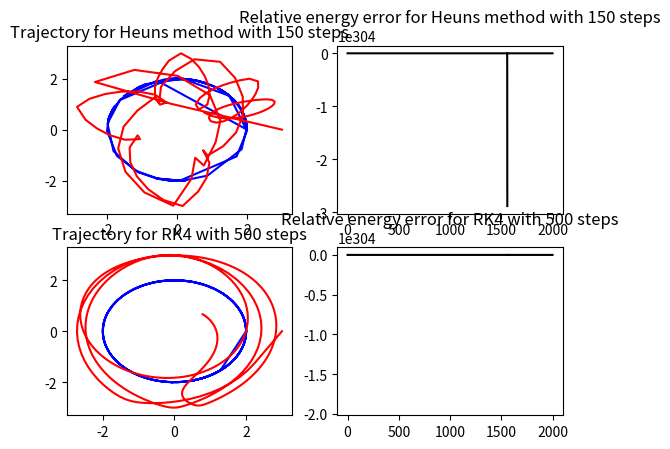

Source code (Python):
import numpy as np
import matplotlib.pyplot as plt

# Define constants of the system:
m1 = .5
m2 = 1.0
l1 = 2.0
l2 = 1.0
###


# Defining the functions f1,f2,f3,f4 of the four-component-vector
def f1(p1, p2, q1, q2):
    return (m2*np.square(l2)*q1 - m2*l1*l2*np.cos(p1-p2)*q2) / (m2*(m1+m2)*np.square(l1*l2) - np.square(m2*l1*l2*np.cos(p1-p2)))


def f2(p1, p2, q1, q2):
    return ((m1+m2)*np.square(l1)*q2 - m2*l1*l2*np.cos(p1-p2)*q1) / (m2*(m1+m2)*np.square(l1*l2) - np.square(m2*l1*l2*np.cos(p1-p2)))


def f3(p1, p2, q1, q2):
    return -m2*l1*l2*f1(p1, p2, q1, q2)*f2(p1, p2, q1, q2)*np.sin(p1-p2) - (m1 + m2)*l1*np.sin(p1)


def f4(p1, p2, q1, q2):
    return m2*l1*l2*f1(p1, p2, q1, q2)*f2(p1, p2, q1, q2)*np.sin(p1-p2) - m2*l2*np.sin(p2)


# Lagrangian function of the system:
def L(p1, p2, q1, q2):
    return .5*m1*np.square(l1*f1(p1, p2, q1, q2)) + \
           .5*m2*(np.square(l1*f1(p1, p2, q1, q2)) + np.square(l2*f2(p1, p2, q1, q2)) + 2*l1*l2*f1(p1, p2, q1, q2)*f2(p1, p2, q1, q2)*np.cos(p1-p2)) - \
           m1*l1*(1 - np.cos(p1)) - m2*(l1*(1-np.cos(p1)) + l2*(1-np.cos(p2)))


# Function to calculate the total energy
def Etot(p1, p2, q1, q2):
    return f1(p1, p2, q1, q2)*q1 + f2(p1, p2, q1, q2)*q2 - L(p1, p2, q1, q2)

# Algorithm with step size h
h = .05

# Initial conditions in rad:
p1 = 50 * np.pi/180
p2 = -120 * np.pi/180
q1 = 0  # Because the time derivatives of p1 and p2 are set to zero
q2 = 0
E0 = Etot(p1, p2, q1, q2)
t = range(0, 2000)
# Array with data points
ArrayE = np.empty((2000, 2))
ArrayP = np.empty((2000, 4))

# Second order Runge Kutta predictor scheme
for i in range(0, 150):
    ArrayE[i][0] = np.abs((Etot(p1, p2, q1, q2) - E0) / E0)
    # k's for p1
    k11 = f1(p1, p2, q1, q2)
    k12 = f1(p1 + k11*h, p2 + k11*h, q1 + k11*h, q2 + k11*h)
    # k'2 for p2
    k21 = f2(p1, p2, q1, q2)
    k22 = f2(p1 + k21*h, p2 + k21*h, q1 + k21*h, q2 + k21*h)
    # k's for q1
    k31 = f3(p1, p2, q1, q2)
    k32 = f2(p1 + k31*h, p2 + k31*h, q1 + k31*h, q2 + k31*h)
    # k's for q2
    k41 = f4(p1, p2, q1, q2)
    k42 = f2(p1 + k41*h, p2 + k41*h, q1 + k41*h, q2 + k41*h)
    # Calculating next step
    p1 = p1 + .5*(k11 + k12) * h
    p2 = p2 + .5*(k21 + k22) * h
    q1 = q1 + .5*(k31 + k32) * h
    q2 = q2 + .5*(k41 + k42) * h
    ArrayP[i][0] = p1
    ArrayP[i][1] = p2

# Plot the trajectory
plt.subplot(2, 2, 1)
plt.title('Trajectory for Heuns method with 150 steps')
plt.plot(l1*np.cos(ArrayP[:,0]), l1*np.sin(ArrayP[:,0]), 'b-')
plt.plot(l1*np.cos(ArrayP[:,0]) + l2*np.cos(ArrayP[:,1]), l1*np.sin(ArrayP[:,0]) + l2*np.sin(ArrayP[:,1]), 'r-')
# Plot the energy
plt.subplot(2, 2, 2)
plt.title('Relative energy error for Heuns method with 150 steps')
plt.plot(t, ArrayE[:, 0], 'k-')

# Again the initial conditions
p1 = 50 * np.pi/180
p2 = -120 * np.pi/180
q1 = 0  # Because the time derivatives of p1 and p2 are set to zero
q2 = 0

# RK4 scheme
for i in range(0, 500):
    ArrayE[i][1] = np.abs((Etot(p1, p2, q1, q2) - E0) / E0)
    # k's for p1
    k11 = f1(p1, p2, q1, q2)
    k12 = f1(p1 + k11 * h / 2, p2 + k11 * h / 2, q1 + k11 * h / 2, q2 + k11 * h / 2)
    k13 = f1(p1 + k12 * h / 2, p2 + k12 * h / 2, q1 + k12 * h / 2, q2 + k12 * h / 2)
    k14 = f1(p1 + k13 * h, p2 + k13 * h, q1 + k13 * h, q2 + k13 * h)
    # k'2 for p2
    k21 = f2(p1, p2, q1, q2)
    k22 = f1(p1 + k21 * h / 2, p2 + k21 * h / 2, q1 + k21 * h / 2, q2 + k21 * h / 2)
    k23 = f1(p1 + k22 * h / 2, p2 + k22 * h / 2, q1 + k22 * h / 2, q2 + k22 * h / 2)
    k24 = f1(p1 + k23 * h, p2 + k23 * h, q1 + k23 * h, q2 + k23 * h)
    # k's for q1
    k31 = f3(p1, p2, q1, q2)
    k32 = f1(p1 + k31 * h / 2, p2 + k31 * h / 2, q1 + k31 * h / 2, q2 + k31 * h / 2)
    k33 = f1(p1 + k32 * h / 2, p2 + k32 * h / 2, q1 + k32 * h / 2, q2 + k32 * h / 2)
    k34 = f1(p1 + k33 * h, p2 + k33 * h, q1 + k33 * h, q2 + k33 * h)
    # k's for q2
    k41 = f4(p1, p2, q1, q2)
    k42 = f1(p1 + k41 * h / 2, p2 + k41 * h / 2, q1 + k41 * h / 2, q2 + k41 * h / 2)
    k43 = f1(p1 + k42 * h / 2, p2 + k42 * h / 2, q1 + k42 * h / 2, q2 + k42 * h / 2)
    k44 = f1(p1 + k43 * h, p2 + k43 * h, q1 + k43 * h, q2 + k43 * h)
    # Calculating next step
    p1 = p1 + .5*(k11 + k12) * h
    p2 = p2 + .5*(k21 + k22) * h
    q1 = q1 + .5*(k31 + k32) * h
    q2 = q2 + .5*(k41 + k42) * h
    ArrayP[i][2] = p1
    ArrayP[i][3] = p2

# Plot the trajectory
plt.subplot(2, 2, 3)
plt.title('Trajectory for RK4 with 500 steps')
plt.plot(l1*np.cos(ArrayP[:,2]), l1*np.sin(ArrayP[:,2]), 'b-')
plt.plot(l1*np.cos(ArrayP[:,2]) + l2*np.cos(ArrayP[:,3]), l1*np.sin(ArrayP[:,2]) + l2*np.sin(ArrayP[:,3]), 'r-')
# Plot the energy
plt.subplot(2, 2, 4)
plt.title('Relative energy error for RK4 with 500 steps')
plt.plot(t, ArrayE[:,1], 'k-')
plt.show()

